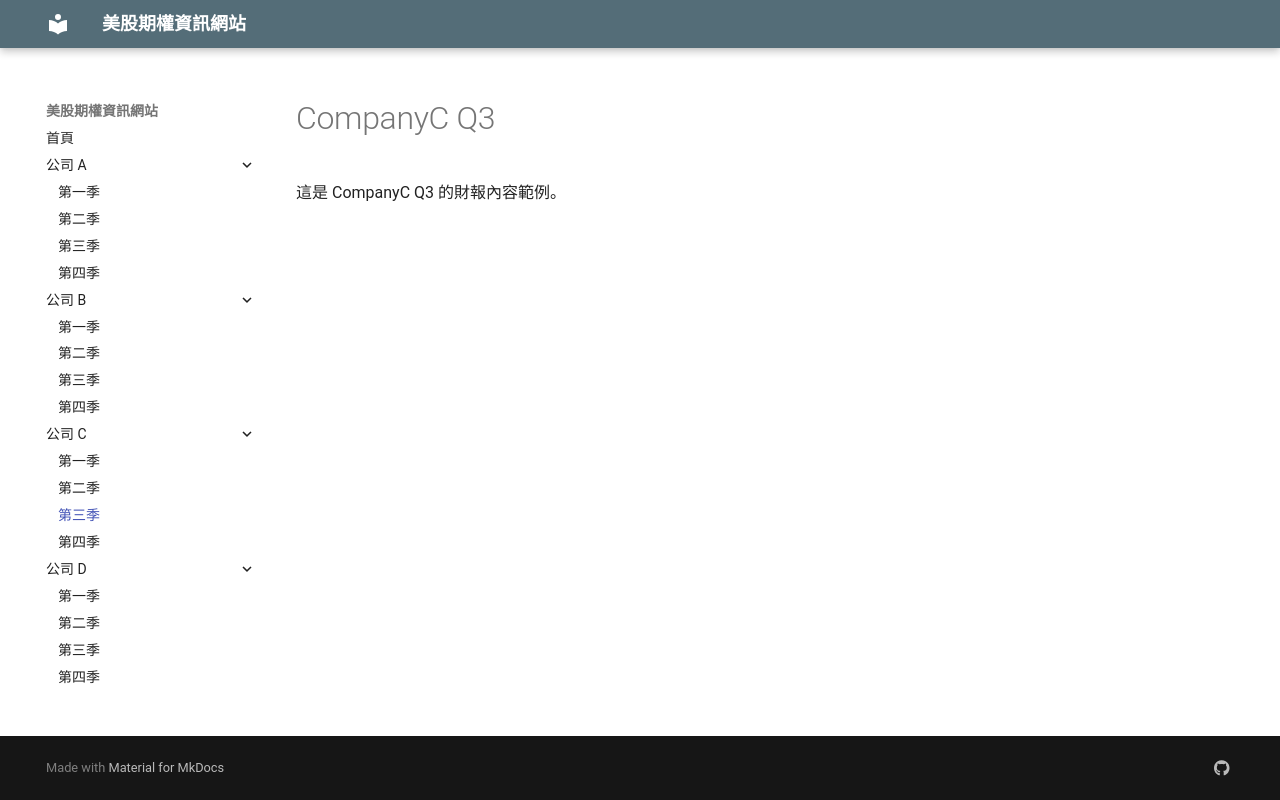

repository: oscarwmc/financial-site · page: CompanyC/Q3/index.html · generator: mkdocs

# CompanyC Q3

這是 CompanyC Q3 的財報內容範例。
